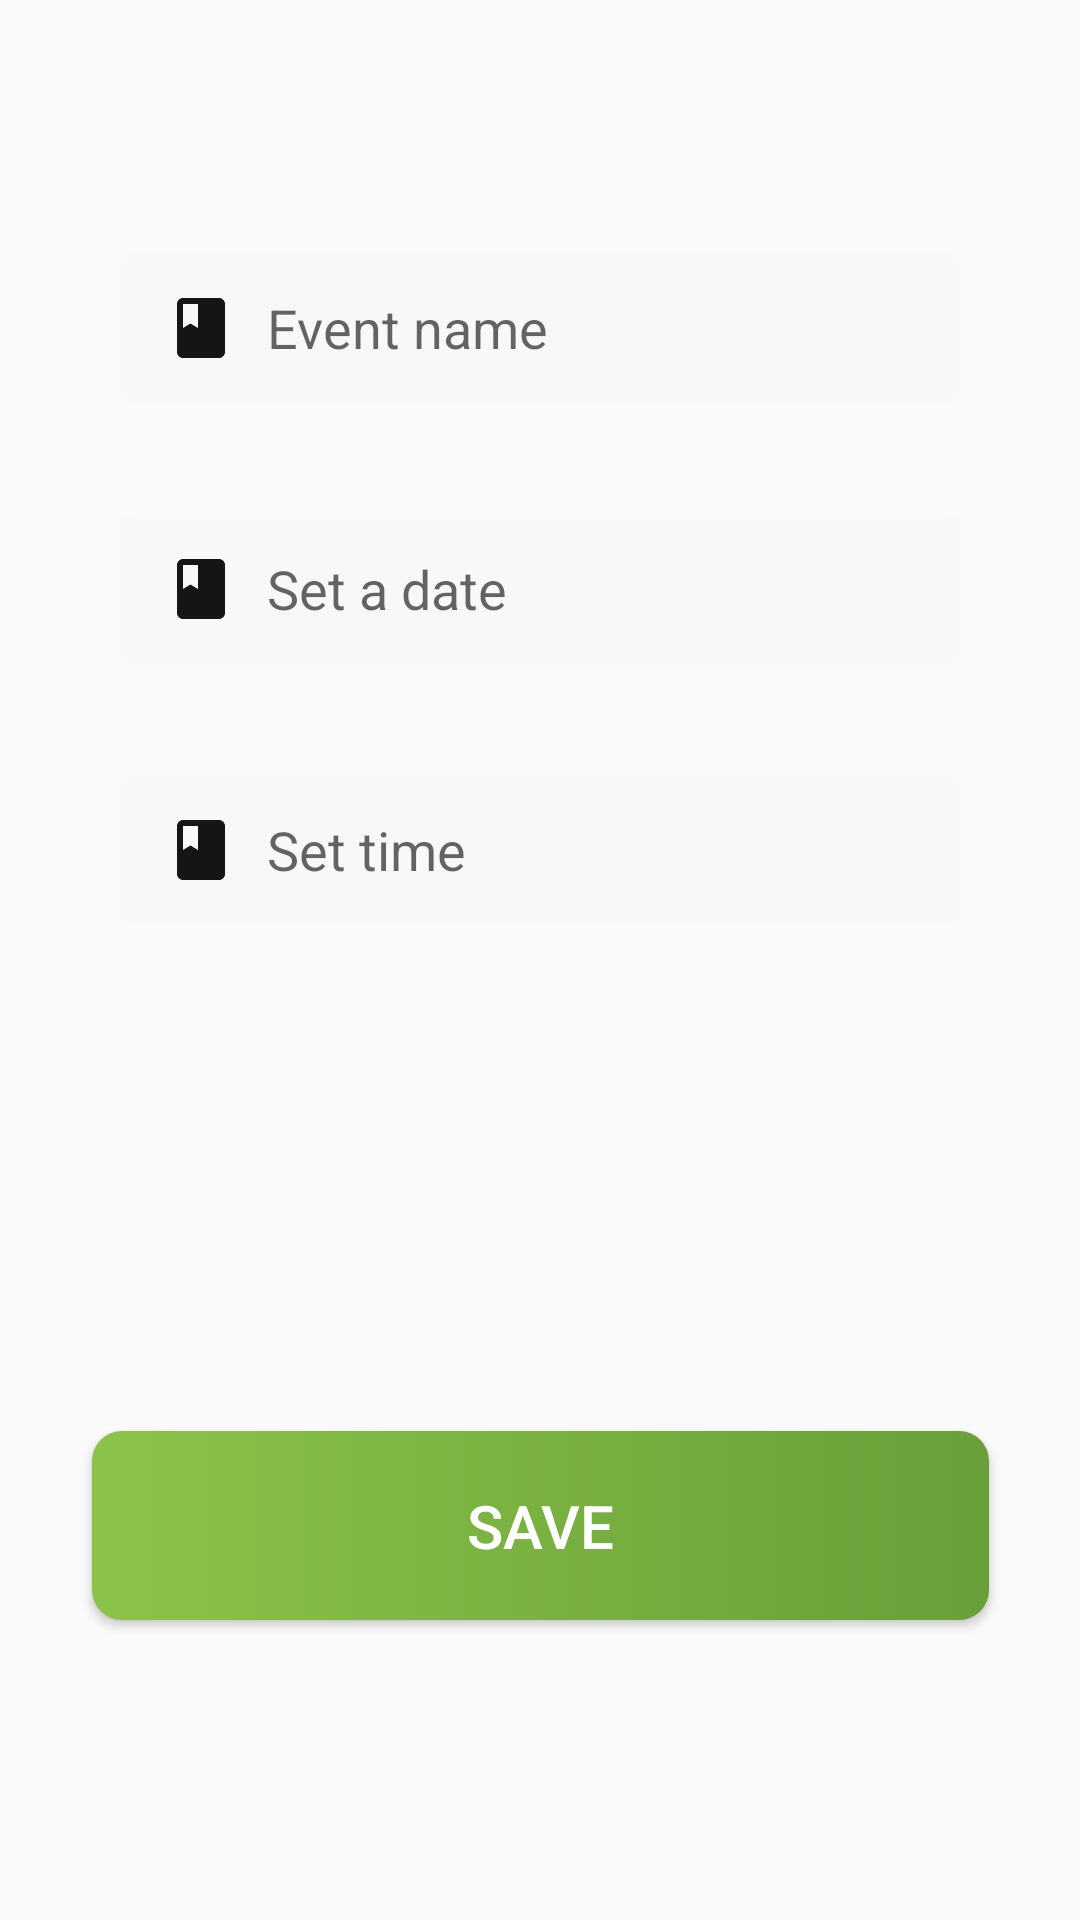

Write the Android layout XML for this screen, with the resource values it uses.
<!-- AndroidManifest.xml: application theme Theme.ScheduleApp -->
<!-- res/layout/event_creation_activity.xml -->
<?xml version="1.0" encoding="utf-8"?>
<androidx.constraintlayout.widget.ConstraintLayout xmlns:android="http://schemas.android.com/apk/res/android"
    xmlns:app="http://schemas.android.com/apk/res-auto"
    xmlns:tools="http://schemas.android.com/tools"
    android:id="@+id/create_event"
    style="@style/TextAppearance.MaterialComponents.Headline3"
    android:layout_width="match_parent"
    android:layout_height="match_parent"
    android:layout_gravity="center"
    android:padding="20dp"
    android:paddingLeft="20dp"
    android:paddingTop="20dp"
    android:paddingRight="20dp"
    android:paddingBottom="20dp">

    <TextView
        android:id="@+id/create_event_title"
        android:layout_width="0dp"
        android:layout_height="0dp"
        android:layout_marginTop="36dp"
        android:gravity="center"
        android:text="Create Event"
        android:textColor="@color/primary_text"
        android:textColorLink="#FFFFFF"
        android:textSize="30sp"
        android:textStyle="bold"
        app:layout_constraintEnd_toEndOf="parent"
        app:layout_constraintHorizontal_bias="0.4"
        app:layout_constraintStart_toStartOf="parent"
        app:layout_constraintTop_toTopOf="parent" />

    <EditText
        android:id="@+id/event_name_text"
        android:layout_width="match_parent"
        android:layout_height="50dp"
        android:layout_marginStart="20dp"
        android:layout_marginLeft="20dp"
        android:layout_marginEnd="20dp"
        android:layout_marginRight="20dp"
        android:autoSizeTextType="uniform"
        android:background="@drawable/form"
        android:drawableStart="@drawable/ic_book"
        android:drawableLeft="@drawable/ic_book"
        android:drawablePadding="@dimen/padd_10"
        android:hint="@string/event_name"
        android:inputType="text"
        android:maxLines="1"
        android:paddingStart="15dp"
        android:paddingEnd="15dp"
        app:layout_constraintBottom_toBottomOf="parent"
        app:layout_constraintEnd_toEndOf="parent"
        app:layout_constraintHorizontal_bias="0.166"
        app:layout_constraintStart_toStartOf="parent"
        app:layout_constraintTop_toTopOf="parent"
        app:layout_constraintVertical_bias="0.117" />

    <EditText
        android:focusableInTouchMode="false"
        android:id="@+id/date_picker_text"
        android:layout_width="match_parent"
        android:layout_height="50dp"
        android:layout_marginStart="20dp"
        android:layout_marginLeft="20dp"
        android:layout_marginTop="37dp"
        android:layout_marginEnd="20dp"
        android:layout_marginRight="20dp"
        android:autoSizeTextType="uniform"
        android:background="@drawable/form"
        android:drawableStart="@drawable/ic_book"
        android:drawableLeft="@drawable/ic_book"
        android:drawablePadding="@dimen/padd_10"
        android:hint="Set a date"
        android:inputType="date"
        android:maxLines="1"
        android:paddingStart="15dp"
        android:paddingEnd="15dp"
        app:layout_constraintBottom_toBottomOf="parent"
        app:layout_constraintEnd_toEndOf="parent"
        app:layout_constraintHorizontal_bias="1.0"
        app:layout_constraintStart_toStartOf="parent"
        app:layout_constraintTop_toBottomOf="@+id/event_name_text"
        app:layout_constraintVertical_bias="0.0" />

    <EditText
        android:focusableInTouchMode="false"
        android:id="@+id/time_picker_text"
        android:layout_width="match_parent"
        android:layout_height="50dp"
        android:layout_marginStart="20dp"
        android:layout_marginLeft="20dp"
        android:layout_marginTop="37dp"
        android:layout_marginEnd="20dp"
        android:layout_marginRight="20dp"
        android:autoSizeTextType="uniform"
        android:background="@drawable/form"
        android:drawableStart="@drawable/ic_book"
        android:drawableLeft="@drawable/ic_book"
        android:drawablePadding="@dimen/padd_10"
        android:hint="Set time"
        android:inputType="time"
        android:maxLines="1"
        android:paddingStart="15dp"
        android:paddingEnd="15dp"
        app:layout_constraintBottom_toBottomOf="parent"
        app:layout_constraintEnd_toEndOf="parent"
        app:layout_constraintHorizontal_bias="0.0"
        app:layout_constraintStart_toStartOf="parent"
        app:layout_constraintTop_toBottomOf="@+id/date_picker_text"
        app:layout_constraintVertical_bias="0.0" />

    <Button
        android:id="@+id/save_event_button"
        android:layout_width="299dp"
        android:layout_height="63dp"
        android:layout_marginBottom="80dp"
        android:background="@drawable/solid_shape"
        android:gravity="center"
        android:text="Save"
        android:textColor="@color/white"
        android:textSize="20dp"
        app:layout_constraintBottom_toBottomOf="parent"
        app:layout_constraintEnd_toEndOf="parent"
        app:layout_constraintStart_toStartOf="parent" />

    
    
    
    
    
    
    
    
    
    
    
    

</androidx.constraintlayout.widget.ConstraintLayout>
<!-- resources referenced by this layout -->
<resources>
  <color name="primary_text">#212121</color>
  <color name="white">#FFFFFF</color>
  <dimen name="padd_10">10dp</dimen>
  <!-- drawable form (drawable) -->
  <?xml version="1.0" encoding="utf-8"?>
  <selector android:shape="rectangle"
      xmlns:android="http://schemas.android.com/apk/res/android">
      <item android:state_enabled="true" android:state_focused="true" >
          <shape android:shape="rectangle">
              <corners android:radius="@dimen/rad_5" />
              <stroke
                  android:width="3dp"
                  android:color="@color/primary" />
              <padding
                  android:bottom="@dimen/padd_10"
                  android:top="@dimen/padd_10"
                  android:left="@dimen/padd_10"
                  android:right="@dimen/padd_10" />
              <solid android:color="@color/white"/>
          </shape>
      </item>
  
      <item android:state_enabled="true">
          <shape android:shape="rectangle">
              <corners android:radius="@dimen/rad_5"  />
              <stroke
                  android:color="@color/divider"  />
              <padding
                  android:bottom="@dimen/padd_10"
                  android:top="@dimen/padd_10"
                  android:left="@dimen/padd_10"
                  android:right="@dimen/padd_10" />
              <solid android:color="#f8f8f8"/>
  
          </shape>
      </item>
  
  
  
  </selector>
  <!-- drawable ic_book (drawable) -->
  <vector android:height="24dp" android:tint="#151515"
      android:viewportHeight="24" android:viewportWidth="24"
      android:width="24dp" xmlns:android="http://schemas.android.com/apk/res/android">
      <path android:fillColor="@android:color/white" android:pathData="M18,2H6c-1.1,0 -2,0.9 -2,2v16c0,1.1 0.9,2 2,2h12c1.1,0 2,-0.9 2,-2V4c0,-1.1 -0.9,-2 -2,-2zM6,4h5v8l-2.5,-1.5L6,12V4z"/>
  </vector>
  <!-- drawable solid_shape (drawable) -->
  <?xml version="1.0" encoding="utf-8"?>
  <shape android:shape="rectangle" xmlns:android="http://schemas.android.com/apk/res/android">
     <corners android:radius="@dimen/rad_10"/>
     <gradient android:startColor="@color/primary"
               android:endColor="@color/primary_dark"
               android:gradientRadius="500"/>
     
  
  
  
  </shape>
  <string name="event_name">"Event name "</string>
  <style name="Theme.ScheduleApp" parent="Theme.AppCompat.Light">
          
          <item name="colorPrimary">@color/colorPrimary</item>
          <item name="colorPrimaryVariant">@color/colorPrimaryDark</item>
          <item name="colorOnPrimary">@color/colorAccent</item>
          
          
          
      </style>
  <dimen name="rad_5">5dp</dimen>
  <color name="primary">#8BC34A</color>
  <color name="divider">#BDBDBD</color>
  <dimen name="rad_10">10dp</dimen>
  <color name="primary_dark">#689F38</color>
  <color name="colorPrimary">#111</color>
  <color name="colorPrimaryDark">#FFF</color>
  <color name="colorAccent">#ea3732</color>
</resources>
